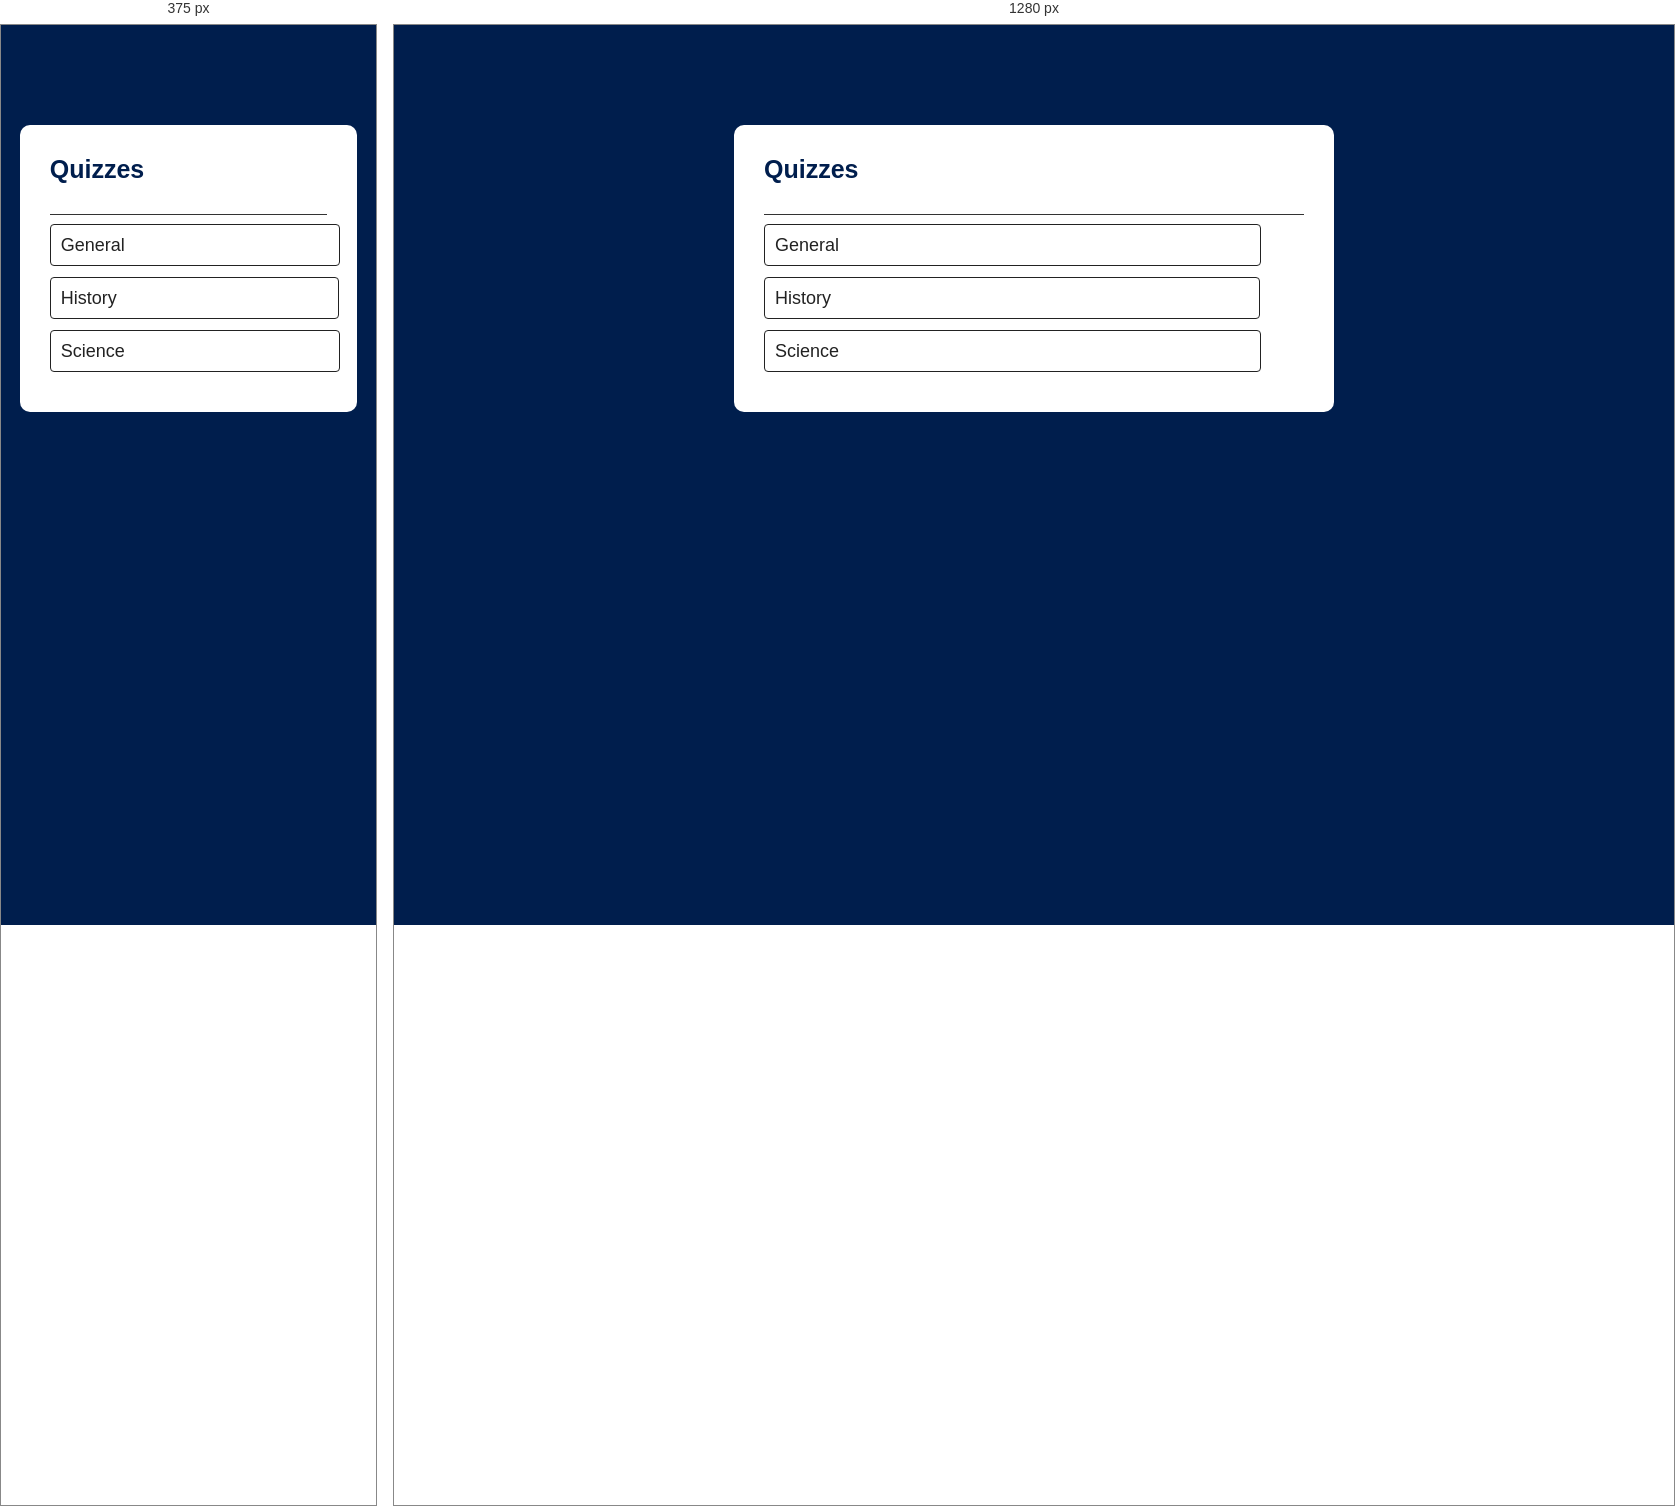
Rendered at 375 px and 1280 px, left to right.

<!-- file: index.html -->
<!DOCTYPE html>
<html lang="en">
<head>
    <meta charset="UTF-8">
    <meta name="viewport" content="width=device-width, initial-scale=1.0">
    <link rel="stylesheet" href="style.css">
    <link rel="shortcut icon" href="" type="image/x-icon">
    <title>Quiz App</title>
</head>
<body>
    <div class="app">
    <h1>Quizzes</h1>
    <div class="quiz">
    <div class="quizzes">
        <a href="general.html">General</a>
        <p style="padding: 1rem 0;"></p>
        <a href="history.html">History<span>"</span></a>
        <p style="padding: 1rem 0;"></p>
        <a href="science.html">Science</a>
    </div>
</div>
    </div>
</body>
</html>

/* @media block from style.css */
@media  screen and (max-width:600px) {
    a {
        padding-right: 13.4rem;
    }
}